2-way image classification set "splits" from GitHub (meetarora19/LiverAI); label vocabulary: normal, tumor.

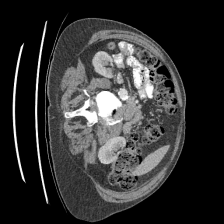
Label: normal

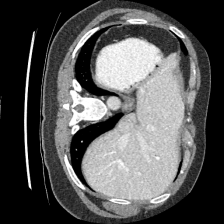
Label: normal

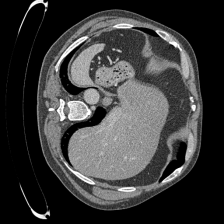
Label: tumor

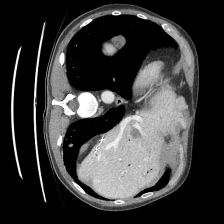
Label: tumor

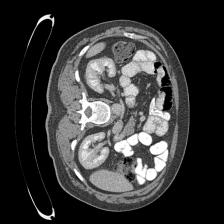
Label: normal

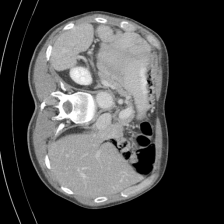
Label: normal
